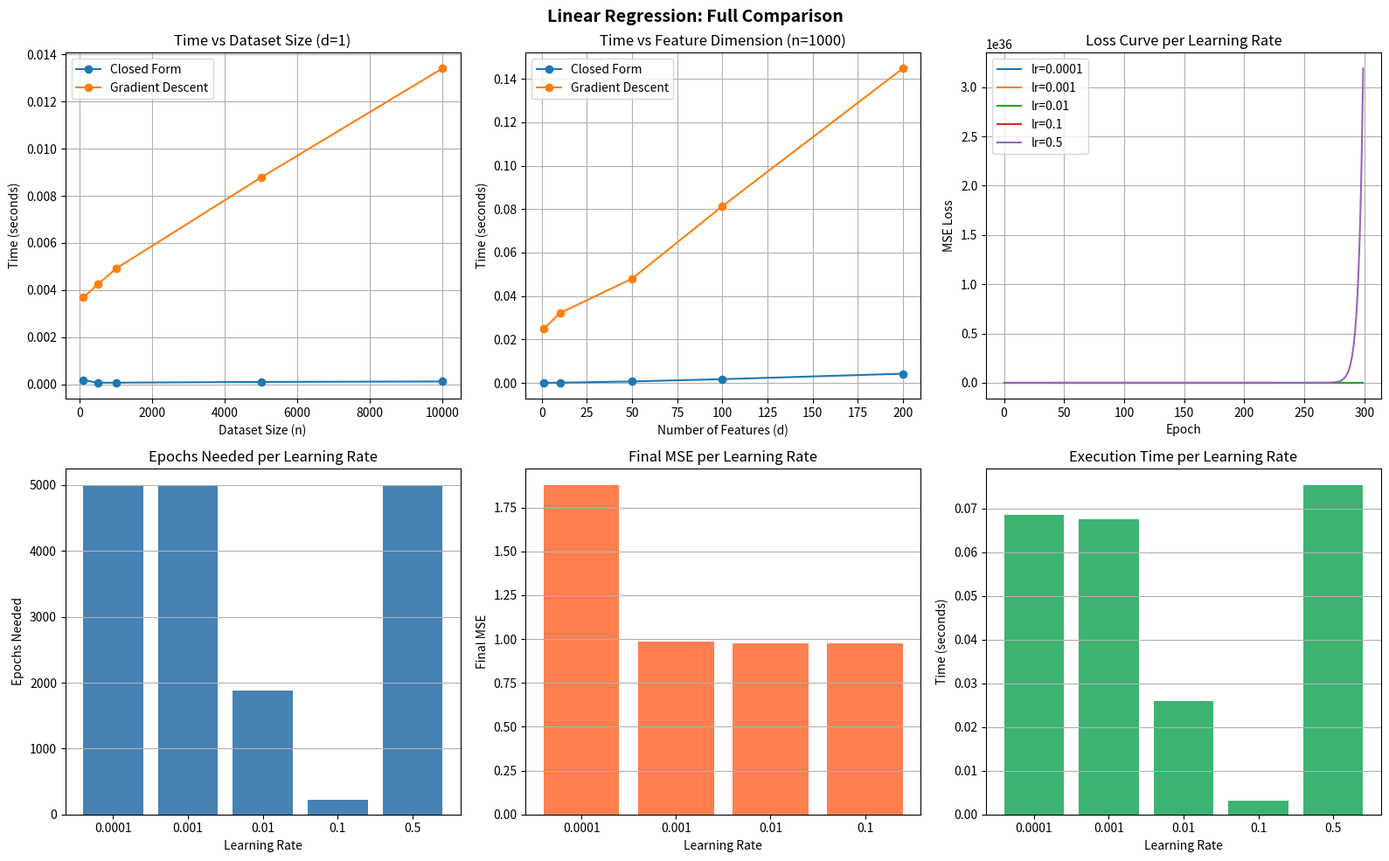

Source code (Python):
# -*- coding: utf-8 -*-
"""Linear_Regression.ipynb

Automatically generated by Colab.

Original file is located at
    https://colab.research.google.com/drive/1UENaOvqY-f_CzOU0HnGRd69C31MyEWN5
"""

import numpy as np
import matplotlib.pyplot as plt
import time

# ============================================================
# CLASSES
# ============================================================

class LinearRegressionClosedForm:
    def __init__(self):
        self.w = None
        self.b = None

    def fit(self, X, y):
        X_b = np.c_[np.ones((X.shape[0], 1)), X]
        theta = np.linalg.inv(X_b.T @ X_b) @ X_b.T @ y
        self.b = theta[0]
        self.w = theta[1:]

    def predict(self, X):
        return X @ self.w + self.b


class LinearRegressionGD:
    def __init__(self, lr=0.01, max_epochs=5000, tolerance=1e-8):
        self.lr = lr
        self.max_epochs = max_epochs
        self.tolerance = tolerance
        self.w = None
        self.b = None
        self.losses = []
        self.epochs_run = 0

    def fit(self, X, y):
        n_samples, n_features = X.shape
        self.w = np.zeros(n_features)
        self.b = 0.0
        self.losses = []
        self.epochs_run = 0
        prev_loss = float("inf")

        for epoch in range(self.max_epochs):
            y_pred = X @ self.w + self.b
            loss = np.mean((y - y_pred) ** 2)
            self.losses.append(loss)
            dw = (-2 / n_samples) * (X.T @ (y - y_pred))
            db = (-2 / n_samples) * np.sum(y - y_pred)
            self.w -= self.lr * dw
            self.b -= self.lr * db
            self.epochs_run += 1
            if abs(prev_loss - loss) < self.tolerance:
                break
            prev_loss = loss

    def predict(self, X):
        return X @ self.w + self.b


def mse(y_true, y_pred):
    return np.mean((y_true - y_pred) ** 2)


# ============================================================
# BASE DATASET
# ============================================================

np.random.seed(42)
n_samples = 1000
X_base = 2 * np.random.rand(n_samples, 1)
y_base = 4 + 3 * X_base[:, 0] + np.random.randn(n_samples)


# ============================================================
# EXPERIMENT 1: DIFFERENT DATASET SIZES (fixed d=1)
# ============================================================

sizes = [100, 500, 1000, 5000, 10000]
times_closed_n = []
times_gd_n = []
mse_closed_n = []
mse_gd_n = []

print("=" * 65)
print("EXPERIMENT 1: Dataset Size Comparison (d=1, lr=0.1, epochs=1000)")
print("=" * 65)
print(f"{'Size':>8} | {'CF Time':>10} | {'GD Time':>10} | {'CF MSE':>10} | {'GD MSE':>10}")
print("-" * 65)

for n in sizes:
    np.random.seed(42)
    X_t = 2 * np.random.rand(n, 1)
    y_t = 4 + 3 * X_t[:, 0] + np.random.randn(n)

    start = time.time()
    cf = LinearRegressionClosedForm()
    cf.fit(X_t, y_t)
    t_cf = time.time() - start
    m_cf = mse(y_t, cf.predict(X_t))

    start = time.time()
    gd = LinearRegressionGD(lr=0.1, max_epochs=1000, tolerance=1e-12)
    gd.fit(X_t, y_t)
    t_gd = time.time() - start
    m_gd = mse(y_t, gd.predict(X_t))

    times_closed_n.append(t_cf)
    times_gd_n.append(t_gd)
    mse_closed_n.append(m_cf)
    mse_gd_n.append(m_gd)

    print(f"{n:>8} | {t_cf:>10.6f} | {t_gd:>10.6f} | {m_cf:>10.6f} | {m_gd:>10.6f}")


# ============================================================
# EXPERIMENT 2: DIFFERENT FEATURE DIMENSIONS (fixed n=1000)
# ============================================================

dims = [1, 10, 50, 100, 200]
times_closed_d = []
times_gd_d = []
mse_closed_d = []
mse_gd_d = []

print("\n" + "=" * 65)
print("EXPERIMENT 2: Feature Dimension Comparison (n=1000, lr=0.01)")
print("=" * 65)
print(f"{'Dims':>6} | {'CF Time':>10} | {'GD Time':>10} | {'CF MSE':>10} | {'GD MSE':>10}")
print("-" * 65)

for d in dims:
    np.random.seed(42)
    X_t = np.random.rand(1000, d)
    true_w = np.random.randn(d)
    y_t = X_t @ true_w + np.random.randn(1000)

    start = time.time()
    cf = LinearRegressionClosedForm()
    cf.fit(X_t, y_t)
    t_cf = time.time() - start
    m_cf = mse(y_t, cf.predict(X_t))

    start = time.time()
    gd = LinearRegressionGD(lr=0.01, max_epochs=2000, tolerance=1e-8)
    gd.fit(X_t, y_t)
    t_gd = time.time() - start
    m_gd = mse(y_t, gd.predict(X_t))

    times_closed_d.append(t_cf)
    times_gd_d.append(t_gd)
    mse_closed_d.append(m_cf)
    mse_gd_d.append(m_gd)

    print(f"{d:>6} | {t_cf:>10.6f} | {t_gd:>10.6f} | {m_cf:>10.6f} | {m_gd:>10.6f}")


# ============================================================
# EXPERIMENT 3: DIFFERENT LEARNING RATES (fixed n, d)
# ============================================================

learning_rates = [0.0001, 0.001, 0.01, 0.1, 0.5]
lr_results = []

print("\n" + "=" * 70)
print("EXPERIMENT 3: Learning Rate Comparison (n=1000, d=1, early stopping)")
print("=" * 70)
print(f"{'LR':>8} | {'Time (s)':>10} | {'Epochs':>8} | {'Final MSE':>12} | {'Converged':>10}")
print("-" * 70)

for lr in learning_rates:
    gd = LinearRegressionGD(lr=lr, max_epochs=5000, tolerance=1e-8)
    start = time.time()
    gd.fit(X_base, y_base)
    t = time.time() - start
    m = mse(y_base, gd.predict(X_base))
    converged = gd.epochs_run < gd.max_epochs
    lr_results.append((lr, t, gd.epochs_run, m, converged, gd.losses))
    print(f"{lr:>8} | {t:>10.6f} | {gd.epochs_run:>8} | {m:>12.6f} | {'Yes' if converged else 'No':>10}")


# ============================================================
# EXPERIMENT 4: MERGED TABLE (Method + LR comparison)
# ============================================================

print("\n" + "=" * 70)
print("EXPERIMENT 4: Full Merged Comparison")
print("=" * 70)
print(f"{'Method':>8} | {'LR':>8} | {'Time (s)':>10} | {'Epochs':>8} | {'Final MSE':>12}")
print("-" * 70)

cf = LinearRegressionClosedForm()
start = time.time()
cf.fit(X_base, y_base)
t_cf = time.time() - start
m_cf = mse(y_base, cf.predict(X_base))
print(f"{'CF':>8} | {'  -':>8} | {t_cf:>10.6f} | {'1':>8} | {m_cf:>12.6f}")

for lr, t, ep, m, conv, _ in lr_results:
    print(f"{'GD':>8} | {lr:>8} | {t:>10.6f} | {ep:>8} | {m:>12.6f}")


# ============================================================
# PLOTS
# ============================================================

fig, axes = plt.subplots(2, 3, figsize=(16, 10))
fig.suptitle("Linear Regression: Full Comparison", fontsize=14, fontweight='bold')

# Plot 1: Time vs dataset size
ax = axes[0, 0]
ax.plot(sizes, times_closed_n, marker='o', label="Closed Form")
ax.plot(sizes, times_gd_n, marker='o', label="Gradient Descent")
ax.set_xlabel("Dataset Size (n)")
ax.set_ylabel("Time (seconds)")
ax.set_title("Time vs Dataset Size (d=1)")
ax.legend()
ax.grid(True)

# Plot 2: Time vs feature dimension
ax = axes[0, 1]
ax.plot(dims, times_closed_d, marker='o', label="Closed Form")
ax.plot(dims, times_gd_d, marker='o', label="Gradient Descent")
ax.set_xlabel("Number of Features (d)")
ax.set_ylabel("Time (seconds)")
ax.set_title("Time vs Feature Dimension (n=1000)")
ax.legend()
ax.grid(True)

# Plot 3: Loss curves for different learning rates
ax = axes[0, 2]
for lr, t, ep, m, conv, losses in lr_results:
    ax.plot(losses[:300], label=f"lr={lr}")
ax.set_xlabel("Epoch")
ax.set_ylabel("MSE Loss")
ax.set_title("Loss Curve per Learning Rate")
ax.legend()
ax.grid(True)

# Plot 4: Epochs needed per learning rate
ax = axes[1, 0]
lrs_str = [str(r[0]) for r in lr_results]
epochs_list = [r[2] for r in lr_results]
ax.bar(lrs_str, epochs_list, color='steelblue')
ax.set_xlabel("Learning Rate")
ax.set_ylabel("Epochs Needed")
ax.set_title("Epochs Needed per Learning Rate")
ax.grid(True, axis='y')

# Plot 5: Final MSE per learning rate
ax = axes[1, 1]
mse_list = [r[3] for r in lr_results]
ax.bar(lrs_str, mse_list, color='coral')
ax.set_xlabel("Learning Rate")
ax.set_ylabel("Final MSE")
ax.set_title("Final MSE per Learning Rate")
ax.grid(True, axis='y')

# Plot 6: Time per learning rate
ax = axes[1, 2]
time_list = [r[1] for r in lr_results]
ax.bar(lrs_str, time_list, color='mediumseagreen')
ax.set_xlabel("Learning Rate")
ax.set_ylabel("Time (seconds)")
ax.set_title("Execution Time per Learning Rate")
ax.grid(True, axis='y')

plt.tight_layout()

plt.show()
